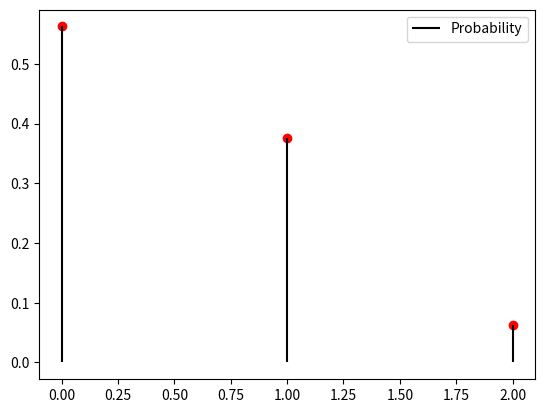

Source code (Python):
from scipy.stats import binom
import numpy as np
import matplotlib.pyplot as plt

#Number of trials, probability of success
n = 2
p = 1/4

#Binomial Random Variable
rv = binom(n, p)

#X axis
x_val = np.arange((n+1))

#PMF Values (Y axis)
pmf_val = rv.pmf(x_val)

#Plot
plt.plot(x_val, pmf_val, 'ro')
plt.vlines(x_val, 0, pmf_val, colors='k', label='Probability')
plt.legend(loc = 'best', frameon = True)

plt.show()
